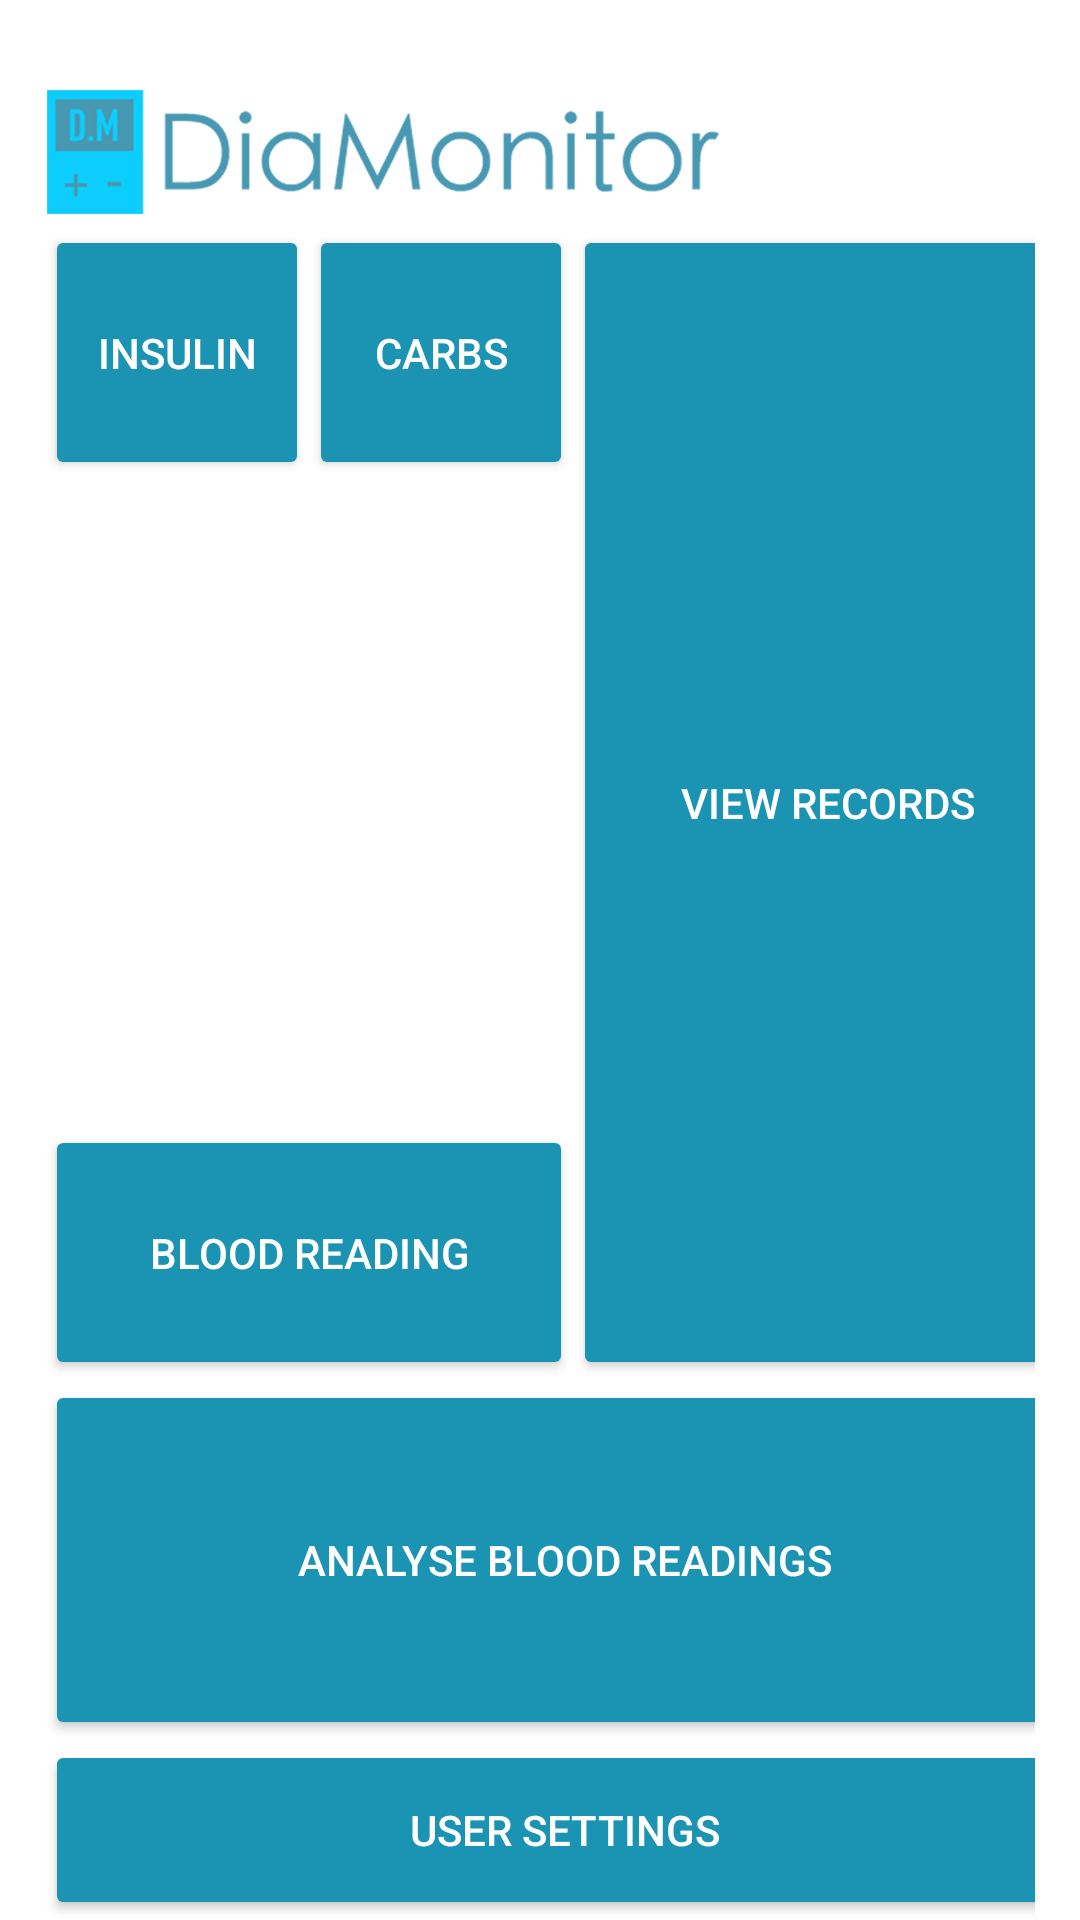

Write the Android layout XML for this screen, with the resource values it uses.
<!-- AndroidManifest.xml: application theme AppTheme -->
<!-- res/layout/activity_main.xml -->
<?xml version="1.0" encoding="utf-8"?>
<GridLayout xmlns:android="http://schemas.android.com/apk/res/android"
    xmlns:tools="http://schemas.android.com/tools"
    android:layout_width="wrap_content"
    android:layout_height="wrap_content"
    android:columnCount="3"
    android:paddingLeft="15dp"
    android:paddingRight="15dp"
    android:paddingTop="25dp"
    tools:context=".MainActivity">

    <ImageView
        android:id="@+id/ivlogo"
        android:layout_width="675px"
        android:layout_height="150px"
        android:layout_column="0"
        android:layout_columnSpan="3"
        android:layout_row="0"
        android:adjustViewBounds="false"
        android:scaleType="fitXY"
        android:src="@drawable/logo">


    </ImageView>
    <Button
        android:id="@+id/btnBloodReading"
        android:layout_height="85dp"
        android:layout_column="0"
        android:layout_columnSpan="2"
        android:layout_gravity="fill_horizontal"
        android:layout_row="2"
        android:backgroundTint="@color/colorPrimaryDark"
        android:text="@string/blood_reading"
        android:textColor="@android:color/background_light"/>

    <Button
        android:id="@+id/btnUserSet"
        android:layout_height="60dp"
        android:layout_column="0"
        android:layout_columnSpan="3"
        android:layout_gravity="fill_horizontal"
        android:layout_row="4"
        android:backgroundTint="@color/colorPrimaryDark"
        android:text="@string/user_settings"
        android:textColor="@android:color/background_light"/>

    <Button
        android:id="@+id/btnInsulin"
        android:layout_height="85dp"
        android:layout_column="0"
        android:layout_gravity="left|top"
        android:layout_row="1"
        android:backgroundTint="@color/colorPrimaryDark"
        android:text="@string/insulin"
        android:textColor="@android:color/background_light"/>

    <Button
        android:id="@+id/btnCarb"
        android:layout_height="85dp"
        android:layout_gravity="left|top"
        android:layout_row="1"
        android:layout_column="1"
        android:backgroundTint="@color/colorPrimaryDark"
        android:text="@string/carbs"
        android:textColor="@android:color/background_light"/>

    <Button
        android:id="@+id/btnViewReadings"
        android:layout_width="170dp"
        android:layout_height="170dp"
        android:layout_column="2"
        android:layout_gravity="fill_vertical"
        android:layout_row="1"
        android:layout_rowSpan="2"
        android:backgroundTint="@color/colorPrimaryDark"
        android:text="@string/view_readings"
        android:textColor="@android:color/background_light" />

    <Button
        android:id="@+id/btnAnalyseBloodReadings"
        android:layout_height="120dp"
        android:layout_column="0"
        android:layout_columnSpan="3"
        android:layout_gravity="fill_horizontal"
        android:layout_row="3"
        android:backgroundTint="@color/colorPrimaryDark"
        android:text="@string/analyse_blood_readings"
        android:textColor="@android:color/background_light"/>

</GridLayout>
<!-- resources referenced by this layout -->
<resources>
  <color name="colorPrimaryDark">#1B93B2</color>
  <!-- drawable logo: png bitmap (drawable, 89411 bytes) -->
  <string name="analyse_blood_readings">Analyse Blood Readings</string>
  <string name="blood_reading">Blood Reading</string>
  <string name="carbs">Carbs</string>
  <string name="insulin">Insulin</string>
  <string name="user_settings">User Settings</string>
  <string name="view_readings">View Records</string>
</resources>
